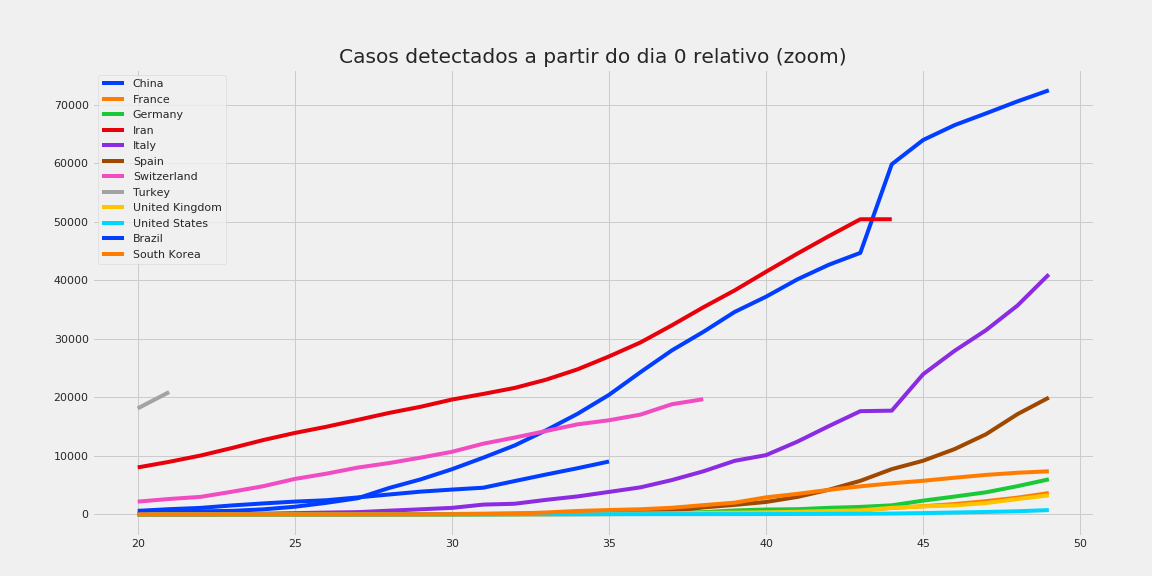

The file beside this chart, header and first rows:
, China, France, Germany, Iran, Italy, Spain, Switzerland, Turkey, United Kingdom, United States, Brazil, South Korea
20, 235, 11.0, 15.0, 8042, 3.0, 2.0, 2200, 18135, 9.0, 12.0, 621.0, 25.0
21, 386, 11.0, 15.0, 9000, 3.0, 2.0, 2650, 20921, 9.0, 13.0, 904.0, 27.0
22, 526, 11.0, 15.0, 10075, 17.0, 2.0, 3010, , 9.0, 13.0, 1128, 28.0
23, 623, 12.0, 15.0, 11364, 79.0, 2.0, 3888, , 9.0, 14.0, 1546, 28.0
24, 882, 12.0, 15.0, 12729, 132.0, 3.0, 4840, , 13.0, 15.0, 1891, 28.0
25, 1323, 12.0, 15.0, 13938, 229.0, 7.0, 6077, , 13.0, 15.0, 2201, 28.0
26, 1988, 12.0, 15.0, 14991, 322.0, 12.0, 6971, , 13.0, 15.0, 2433, 28.0
27, 2775, 12.0, 15.0, 16169, 400.0, 25.0, 8015, , 13.0, 15.0, 2915, 29.0
28, 4528, 12.0, 15.0, 17361, 650.0, 34.0, 8789, , 16.0, 15.0, 3417, 30.0
29, 5994, 12.0, 17.0, 18407, 888.0, 66.0, 9714, , 18.0, 15.0, 3904, 31.0
30, 7734, 12.0, 21.0, 19644, 1128, 83.0, 10714, , 23.0, 15.0, 4256, 46.0
31, 9714, 12.0, 47.0, 20610, 1689, 114.0, 12104, , 36.0, 16.0, 4579, 80.0
32, 11809, 14.0, 57.0, 21638, 1835, 151.0, 13152, , 40.0, 35.0, 5717, 155.0
33, 14399, 17.0, 111.0, 23049, 2502, 200.0, 14274, , 51.0, 35.0, 6836, 345.0
34, 17211, 38.0, 129.0, 24811, 3089, 261.0, 15412, , 85.0, 35.0, 7910, 601.0
35, 20448, 57.0, 157.0, 27017, 3858, 374.0, 16108, , 115.0, 53.0, 9056, 762.0
36, 24320, 100.0, 196.0, 29406, 4636, 430.0, 17070, , 163.0, 53.0, , 892.0
37, 28047, 130.0, 262.0, 32332, 5883, 589.0, 18844, , 206.0, 59.0, , 1146
38, 31207, 178.0, 400.0, 35408, 7375, 1204, 19706, , 273.0, 60.0, , 1595
39, 34625, 212.0, 684.0, 38309, 9172, 1639, , , 321.0, 66.0, , 2022
40, 37232, 285.0, 847.0, 41495, 10149, 2140, , , 373.0, 69.0, , 2931
41, 40206, 423.0, 902.0, 44606, 12462, 3004, , , 456.0, 89.0, , 3526
42, 42696, 613.0, 1139, 47593, 15113, 4231, , , 590.0, 103.0, , 4212
43, 44724, 716.0, 1296, 50468, 17660, 5753, , , 707.0, 125.0, , 4812
44, 59865, 1126, 1567, 50468, 17750, 7753, , , 1140, 159.0, , 5328
45, 64021, 1412, 2369, , 23980, 9191, , , 1391, 233.0, , 5766
46, 66559, 1784, 3062, , 27980, 11178, , , 1543, 338.0, , 6284
47, 68566, 2281, 3795, , 31506, 13716, , , 1950, 433.0, , 6767
48, 70618, 2876, 4838, , 35713, 17147, , , 2630, 554.0, , 7134
49, 72508, 3661, 6012, , 41035, 19980, , , 3277, 754.0, , 7382
